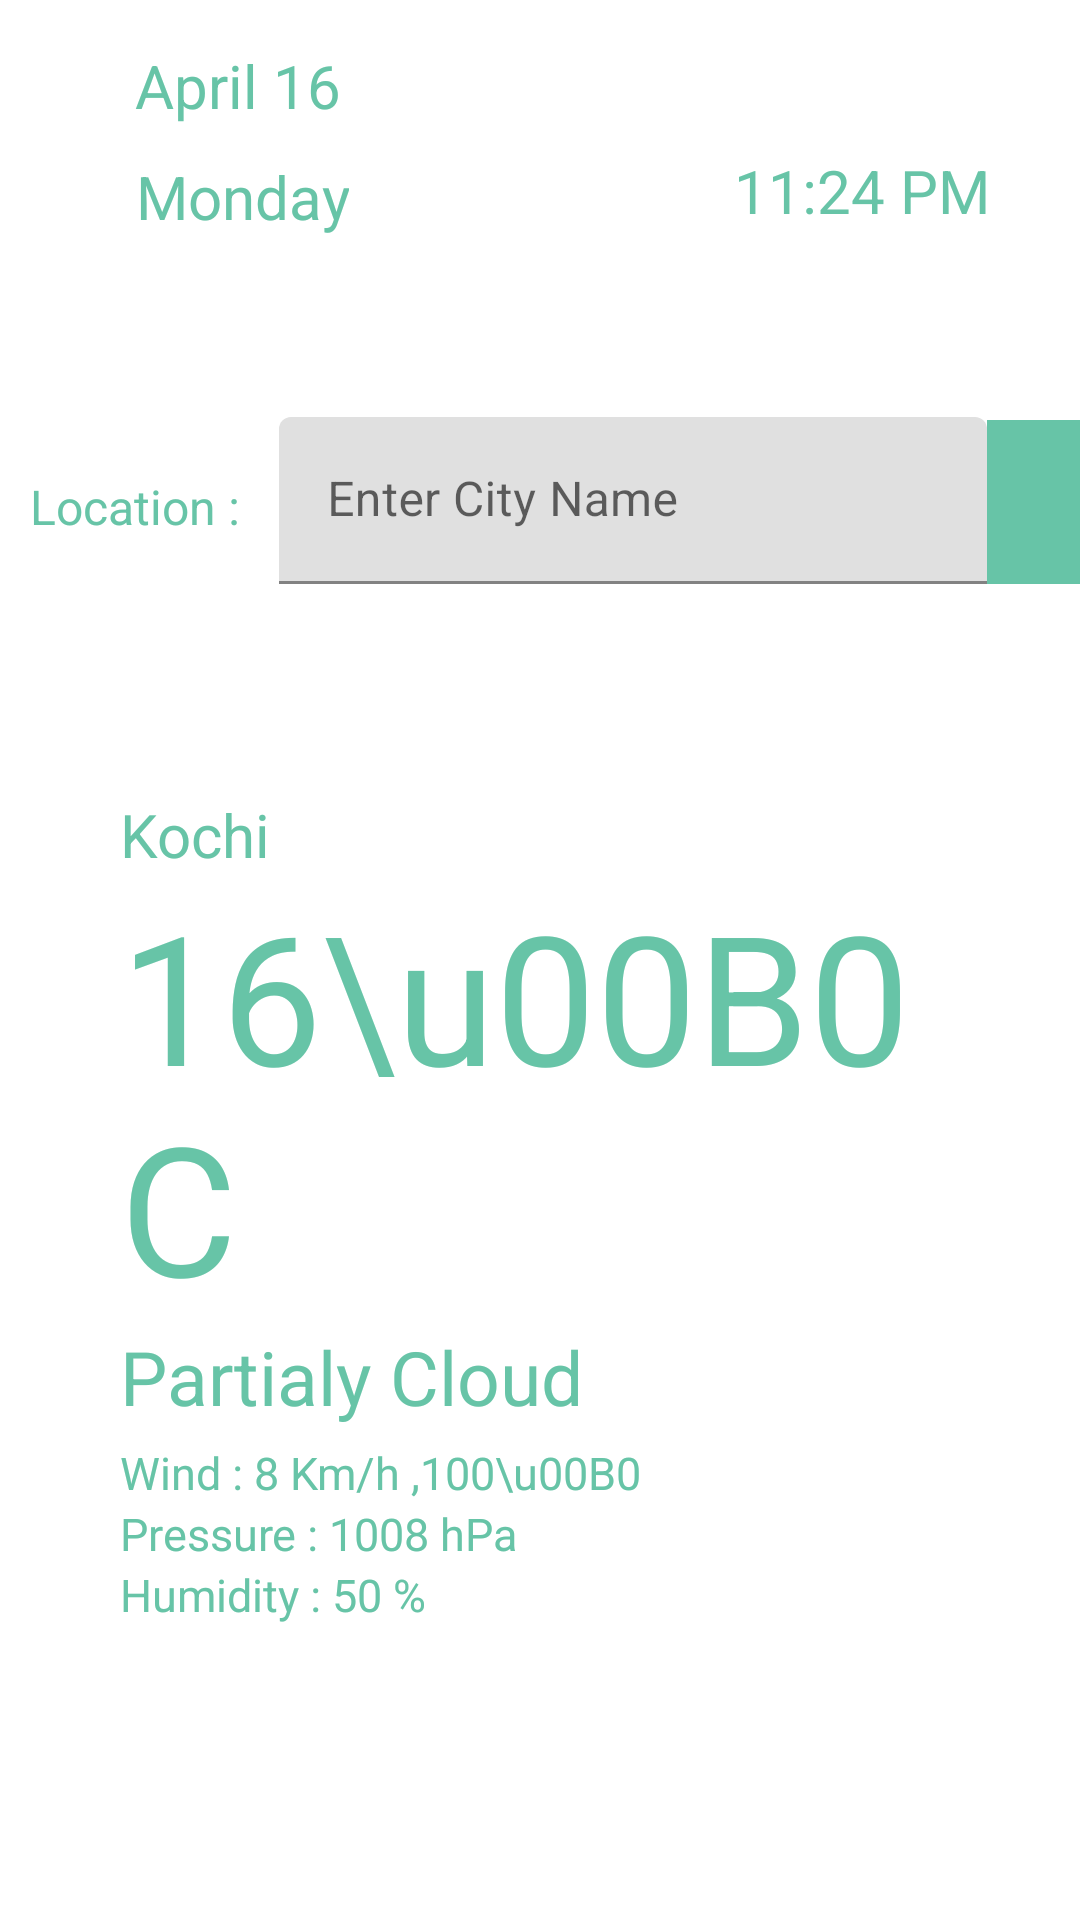

Layout XML and referenced resources for this Android screen:
<!-- AndroidManifest.xml: application theme Theme.Vriksha -->
<!-- res/layout/fragment_home.xml -->
<?xml version="1.0" encoding="utf-8"?>
<LinearLayout xmlns:android="http://schemas.android.com/apk/res/android"
    xmlns:app="http://schemas.android.com/apk/res-auto"
    xmlns:tools="http://schemas.android.com/tools"
    android:layout_width="match_parent"
    android:layout_height="match_parent"
    android:orientation="vertical"
    android:layout_marginTop="74dp"
    tools:context=".HomeFragment">

    <LinearLayout
        android:layout_width="match_parent"
        android:layout_height="wrap_content"
android:background="@color/browser_actions_bg_grey"
        android:paddingTop="10dp"
        android:paddingBottom="10dp"
        >
        <LinearLayout
            android:layout_width="80dp"
            android:layout_height="wrap_content"
            android:orientation="vertical"
            android:layout_weight="1"
            android:layout_marginLeft="40dp"
            >

            <TextView
                android:id="@+id/date"
                android:layout_width="wrap_content"
                android:layout_height="wrap_content"
                android:text="April 16"
                android:textAlignment="center"
                android:textSize="20sp"
                android:textColor="@color/lightgreen"

                android:padding="5dp">

            </TextView>

            <TextView
                android:id="@+id/day"
                android:layout_width="wrap_content"
                android:layout_height="wrap_content"
                android:text="Monday"
                android:textAlignment="center"
                android:textSize="20sp"
                android:textColor="@color/lightgreen"

                android:padding="5dp">

            </TextView>

        </LinearLayout>

        <TextView
            android:id="@+id/time"
            android:layout_width="wrap_content"
            android:layout_height="wrap_content"
            android:text="11:24 PM"
            android:layout_marginRight="30dp"
            android:layout_marginTop="40dp"
            android:textSize="20sp"
            android:textColor="@color/lightgreen"

            >

        </TextView>
    </LinearLayout>
    <LinearLayout
        android:layout_width="wrap_content"
        android:layout_height="wrap_content"
        android:layout_marginTop="40dp"
        android:layout_marginBottom="20dp"
        >

        <TextView
            android:layout_width="83dp"
            android:layout_height="wrap_content"
            android:layout_marginLeft="10dp"
            android:text="Location :"
            android:textColor="@color/lightgreen"
            android:textSize="16sp">

        </TextView>

        <com.google.android.material.textfield.TextInputLayout
            android:id="@+id/location"
            android:layout_width="match_parent"
            android:layout_height="wrap_content"
            android:layout_marginTop="5dp"
            android:layout_marginRight="0dp"
            android:background="@color/white"
            android:hint="Enter City Name"
            app:startIconContentDescription="content_description_start_icon">

            <com.google.android.material.textfield.TextInputEditText
                android:layout_width="236dp"
                android:layout_height="wrap_content" />

        </com.google.android.material.textfield.TextInputLayout>

        <ImageButton
            android:id="@+id/citySearch"
            android:layout_width="60dp"
            android:layout_height="match_parent"
            android:layout_marginTop="6dp"
            android:background="@color/lightgreen"
            android:contentDescription="A tiny Android icon"
            android:src="@drawable/search"
            app:tint="@color/black"></ImageButton>
    </LinearLayout>
    <LinearLayout
        android:layout_width="match_parent"
        android:layout_height="wrap_content"
        android:background="@color/browser_actions_bg_grey"
        android:layout_marginTop="10dp"
        android:padding="40dp">

        <androidx.appcompat.widget.LinearLayoutCompat
            android:layout_width="wrap_content"
            android:layout_height="wrap_content"
            android:orientation="vertical">
            <TextView
                android:id="@+id/city"
                android:layout_width="wrap_content"
                android:layout_height="wrap_content"
                android:text="Kochi"
                android:textColor="@color/lightgreen"
                android:textSize="20sp">

            </TextView>
            <TextView
                android:id="@+id/temp"
                android:layout_width="wrap_content"
                android:layout_height="wrap_content"
                android:text="16\u00B0C"
                android:textColor="@color/lightgreen"
                android:textSize="60sp">

            </TextView>
            <TextView
                android:id="@+id/status"
                android:layout_width="179dp"
                android:layout_height="wrap_content"
                android:layout_marginBottom="5dp"
                android:text="Partialy Cloud"
                android:textColor="@color/lightgreen"
                android:textSize="25sp">

            </TextView>
            <TextView
                android:id="@+id/wind"
                android:layout_width="wrap_content"
                android:layout_height="wrap_content"
                android:textColor="@color/lightgreen"
                android:text="Wind : 8 Km/h ,100\u00B0"
                android:textSize="15sp">

            </TextView>
            <TextView
                android:id="@+id/pressure"
                android:layout_width="wrap_content"
                android:layout_height="wrap_content"
                android:text="Pressure : 1008 hPa"
                android:textColor="@color/lightgreen"
                android:textSize="15sp">

            </TextView>
            <TextView
                android:id="@+id/humidity"
                android:layout_width="wrap_content"
                android:layout_height="wrap_content"
                android:text="Humidity : 50 %"
                android:textColor="@color/lightgreen"
                android:textSize="15sp">

            </TextView>
        </androidx.appcompat.widget.LinearLayoutCompat>



    </LinearLayout>
    



</LinearLayout>
<!-- resources referenced by this layout -->
<resources>
  <color name="black">#FF000000</color>
  <color name="lightgreen">#67C4A7</color>
  <color name="white">#FFFFFFFF</color>
  <style name="Theme.Vriksha" parent="Theme.MaterialComponents.DayNight.DarkActionBar">
          
          <item name="colorPrimary">@color/green</item>
          <item name="colorPrimaryVariant">@color/purple_700</item>
          <item name="colorOnPrimary">@color/white</item>
          
          <item name="colorSecondary">@color/teal_200</item>
          <item name="colorSecondaryVariant">@color/teal_700</item>
          <item name="colorOnSecondary">@color/black</item>
          
          <item name="android:statusBarColor">?attr/colorPrimaryVariant</item>
          
      </style>
  <color name="green">#67C4A7</color>
  <color name="purple_700">#FF3700B3</color>
  <color name="teal_200">#FF03DAC5</color>
  <color name="teal_700">#FF018786</color>
</resources>
